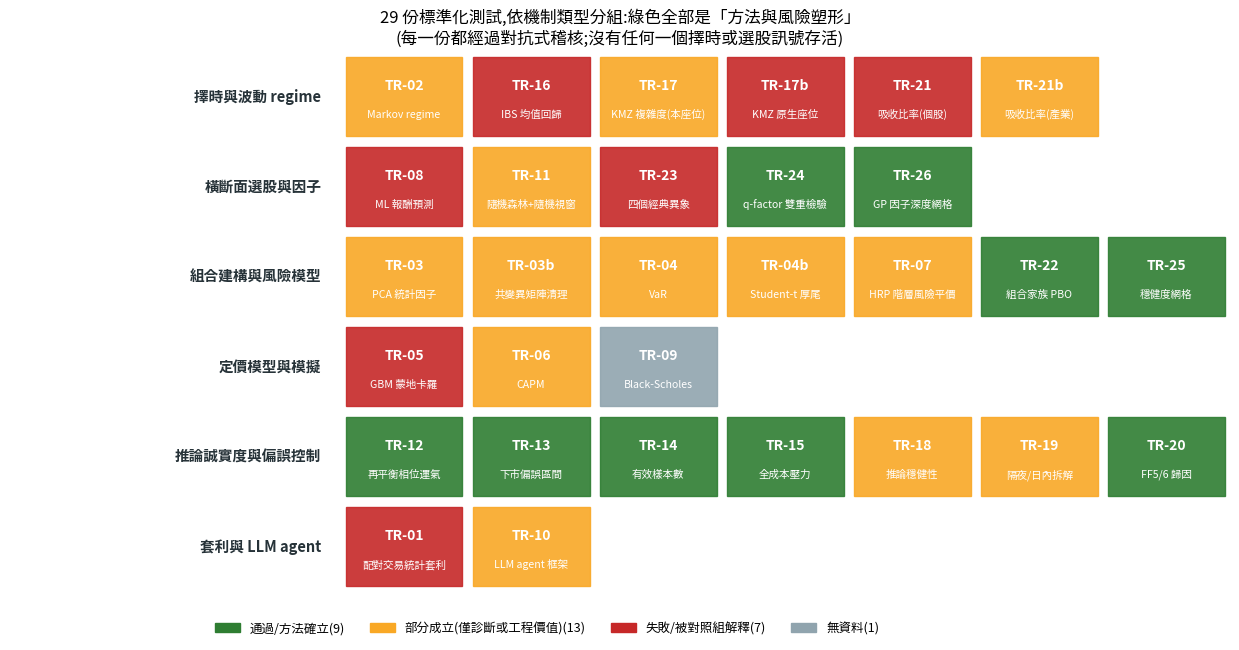

Write Python code to recreate this figure. (Note: this script raises an exception after producing the figure.)
"""Generate README figures: TR verdict map grouped by mechanism type (zh + en).

All verdicts are transcribed from committed TR docs (docs/tests/TR-*.md) and the
registry (docs/18) -- no data pipeline is run here. Rerun after major registry updates.
The reader-facing grouping is by WHAT KIND of mechanism each test judges (not TR order).

Run: uv run python scripts/readme_figs.py
"""

from __future__ import annotations

import matplotlib

matplotlib.use("Agg")
import matplotlib.pyplot as plt
from matplotlib.patches import Rectangle

plt.rcParams["font.family"] = ["Microsoft JhengHei", "sans-serif"]
plt.rcParams["axes.unicode_minus"] = False

# verdict classes: P=passed/method, M=partial (diagnostic/engineering), F=failed/explained, X=n/a
GROUPS = [
    ("擇時與波動 regime", "Timing & volatility regimes", [
        ("TR-02", "Markov regime", "Markov regime", "M"),
        ("TR-16", "IBS 均值回歸", "IBS mean-reversion", "F"),
        ("TR-17", "KMZ 複雜度(本座位)", "KMZ complexity (our seat)", "M"),
        ("TR-17b", "KMZ 原生座位", "KMZ native seat", "F"),
        ("TR-21", "吸收比率(個股)", "Absorption ratio (stocks)", "F"),
        ("TR-21b", "吸收比率(產業)", "Absorption ratio (industries)", "M"),
    ]),
    ("橫斷面選股與因子", "Cross-sectional picking & factors", [
        ("TR-08", "ML 報酬預測", "ML return forecasting", "F"),
        ("TR-11", "隨機森林+隨機視窗", "Random forest + random windows", "M"),
        ("TR-23", "四個經典異象", "Four classic anomalies", "F"),
        ("TR-24", "q-factor 雙重檢驗", "q-factor double check", "P"),
        ("TR-26", "GP 因子深度網格", "GP factor depth grid", "P"),
    ]),
    ("組合建構與風險模型", "Portfolio construction & risk models", [
        ("TR-03", "PCA 統計因子", "PCA statistical factors", "M"),
        ("TR-03b", "共變異矩陣清理", "Covariance cleaning", "M"),
        ("TR-04", "VaR", "VaR", "M"),
        ("TR-04b", "Student-t 厚尾", "Student-t fat tails", "M"),
        ("TR-07", "HRP 階層風險平價", "HRP", "M"),
        ("TR-22", "組合家族 PBO", "Combo-family PBO", "P"),
        ("TR-25", "穩健度網格", "Robustness grid", "P"),
    ]),
    ("定價模型與模擬", "Pricing models & simulation", [
        ("TR-05", "GBM 蒙地卡羅", "GBM Monte Carlo", "F"),
        ("TR-06", "CAPM", "CAPM", "M"),
        ("TR-09", "Black-Scholes", "Black-Scholes", "X"),
    ]),
    ("推論誠實度與偏誤控制", "Inference honesty & bias control", [
        ("TR-12", "再平衡相位運氣", "Rebalance-phase luck", "P"),
        ("TR-13", "下市偏誤區間", "Delisting bias bounds", "P"),
        ("TR-14", "有效樣本數", "Effective sample size", "P"),
        ("TR-15", "全成本壓力", "Full-cost stress", "P"),
        ("TR-18", "推論穩健性", "Inference robustness", "M"),
        ("TR-19", "隔夜/日內拆解", "Overnight/intraday split", "M"),
        ("TR-20", "FF5/6 歸因", "FF5/6 attribution", "P"),
    ]),
    ("套利與 LLM agent", "Arbitrage & LLM agents", [
        ("TR-01", "配對交易統計套利", "Pairs stat-arb", "F"),
        ("TR-10", "LLM agent 框架", "LLM agent frameworks", "M"),
    ]),
]
COLORS = {"P": "#2e7d32", "M": "#f9a825", "F": "#c62828", "X": "#90a4ae"}
LEGEND = {
    "zh": {"P": "通過/方法確立", "M": "部分成立(僅診斷或工程價值)",
           "F": "失敗/被對照組解釋", "X": "無資料"},
    "en": {"P": "passed / method established", "M": "partial (diagnostic or engineering value)",
           "F": "failed / explained by controls", "X": "no data"},
}
TITLES = {
    "zh": "29 份標準化測試,依機制類型分組:綠色全部是「方法與風險塑形」\n"
          "(每一份都經過對抗式稽核;沒有任何一個擇時或選股訊號存活)",
    "en": "All 29 standardized tests, grouped by mechanism type — everything green is method or risk-shaping\n"
          "(every report adversarially audited; not one timing or stock-picking signal survived)",
}


def verdict_map(lang: str, outfile: str) -> None:
    ncol = max(len(items) for _, _, items in GROUPS)
    nrow = len(GROUPS)
    fig, ax = plt.subplots(figsize=(12.5, 6.6))
    for r, (zh_label, en_label, items) in enumerate(GROUPS):
        y = nrow - 1 - r
        ax.text(-0.15, y + 0.5, zh_label if lang == "zh" else en_label,
                ha="right", va="center", fontsize=10.5, fontweight="bold", color="#263238")
        for c, (code, zh_name, en_name, cls) in enumerate(items):
            ax.add_patch(Rectangle((c + 0.04, y + 0.06), 0.92, 0.88,
                                   color=COLORS[cls], alpha=0.9))
            ax.text(c + 0.5, y + 0.62, code, ha="center", va="center",
                    fontsize=10, color="white", fontweight="bold")
            ax.text(c + 0.5, y + 0.3, zh_name if lang == "zh" else en_name,
                    ha="center", va="center", fontsize=7.6, color="white")
    counts = {k: sum(1 for _, _, items in GROUPS for *_, c in items if c == k) for k in COLORS}
    handles = [Rectangle((0, 0), 1, 1, color=COLORS[k]) for k in ("P", "M", "F", "X")]
    ax.legend(handles, [f"{LEGEND[lang][k]}({counts[k]})" for k in ("P", "M", "F", "X")],
              loc="upper center", bbox_to_anchor=(0.44, -0.01), ncol=4, fontsize=9,
              frameon=False)
    ax.set_xlim(-2.6, ncol)
    ax.set_ylim(-0.15, nrow)
    ax.axis("off")
    ax.set_title(TITLES[lang], fontsize=12)
    fig.tight_layout()
    fig.savefig(outfile, dpi=150)
    plt.close(fig)
    print(f"[chart] {outfile}")


if __name__ == "__main__":
    verdict_map("zh", "docs/img/readme_verdict_map.png")
    verdict_map("en", "docs/img/readme_verdict_map_en.png")
